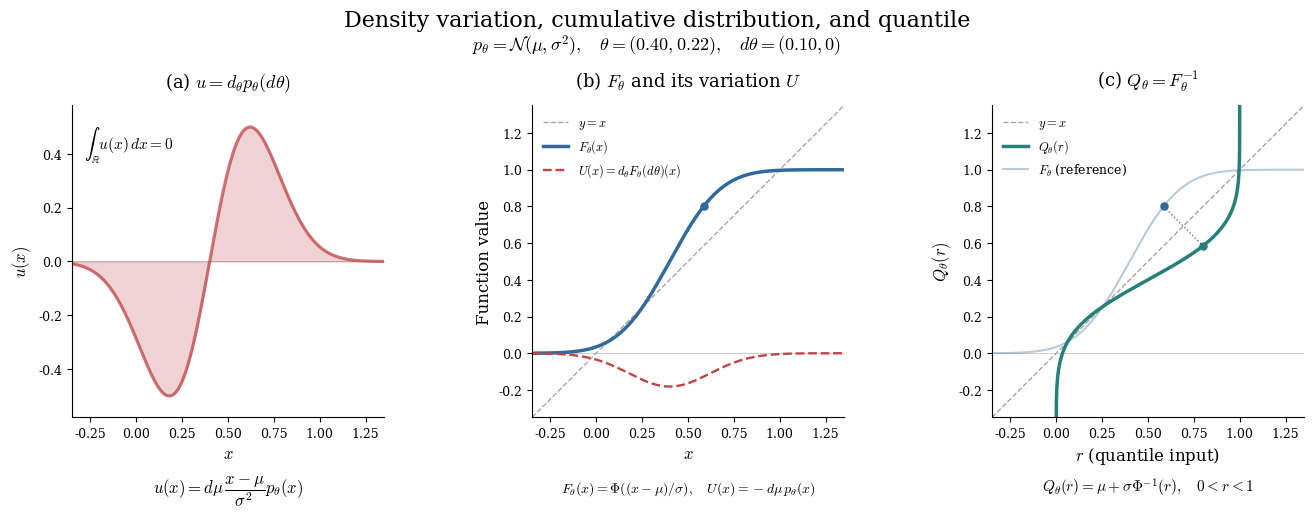

The matplotlib source for this figure: (Note: this script raises an exception after producing the figure.)
"""Illustrate a Gaussian density variation, its CDF, and its quantile.

Run: python density_variation_cdf_quantile.py
Requires numpy, scipy, matplotlib. Outputs are relative to this script.
U is the parameter variation of F, not F itself. Only F and Q are inverses.
"""
from pathlib import Path

import matplotlib
matplotlib.use('Agg')
import matplotlib.pyplot as plt
import numpy as np
from scipy.special import ndtr, ndtri


def main():
    plt.rcParams.update({
        'font.family': 'serif', 'mathtext.fontset': 'cm', 'font.size': 11,
        'axes.titlesize': 13, 'axes.labelsize': 12, 'legend.fontsize': 10,
        'savefig.facecolor': 'white',
    })
    mu, sigma, dmu = 0.40, 0.22, 0.10
    lo, hi = -0.35, 1.35
    x = np.linspace(lo, hi, 1800)
    z = (x - mu) / sigma
    p = np.exp(-z*z/2) / (sigma*np.sqrt(2*np.pi))
    u = dmu * (x-mu) * p / sigma**2
    U = -dmu*p
    F = ndtr(z)
    r = np.linspace(ndtr((lo-mu)/sigma), ndtr((hi-mu)/sigma), 1800)
    Q = mu + sigma*ndtri(r)
    # Analytic inverse and finite-difference checks of the parameter derivative.
    assert np.allclose(ndtr((Q-mu)/sigma), r, atol=1e-12)
    eps = 1e-6
    p_shift = lambda m: np.exp(-((x-m)/sigma)**2/2)/(sigma*np.sqrt(2*np.pi))
    assert np.allclose((p_shift(mu+eps*dmu)-p_shift(mu-eps*dmu))/(2*eps), u, atol=1e-8)
    assert np.allclose((ndtr((x-mu-eps*dmu)/sigma)-ndtr((x-mu+eps*dmu)/sigma))/(2*eps), U, atol=1e-8)

    red, blue, green = '#BF4348', '#326A9B', '#258178'
    fig, axes = plt.subplots(1, 3, figsize=(13.8, 5.2))
    fig.subplots_adjust(left=.06, right=.985, bottom=.19, top=.79, wspace=.29)
    fig.suptitle('Density variation, cumulative distribution, and quantile', y=.975, fontsize=16)
    fig.text(.5, .895,
             r'$p_\theta=\mathcal{N}(\mu,\sigma^2),\quad \theta=(0.40,0.22),\quad d\theta=(0.10,0)$',
             ha='center', fontsize=13)
    for ax in axes:
        ax.spines[['top', 'right']].set_visible(False)
        ax.axhline(0, color='.80', lw=.7, zorder=0)
        ax.set_box_aspect(1)
        ax.tick_params(labelsize=9)
    ax = axes[0]
    ax.plot(x, u, color=red, alpha=.72, lw=2.3)
    ax.fill_between(x, 0, u, color=red, alpha=.24)
    ax.set(xlim=(lo, hi), ylim=(-.58, .58), xlabel=r'$x$', ylabel=r'$u(x)$')
    ax.set_title(r'(a) $u=d_\theta p_\theta(d\theta)$', pad=13)
    ax.text(.04, .94, r'$\int_{\mathbb{R}}u(x)\,dx=0$', transform=ax.transAxes, va='top')
    ax.text(.5, -.24, r'$u(x)=d\mu\,\dfrac{x-\mu}{\sigma^2}p_\theta(x)$',
            transform=ax.transAxes, ha='center', fontsize=12)

    for ax in axes[1:]:
        ax.set(xlim=(lo, hi), ylim=(lo, hi))
        ax.set_aspect('equal', adjustable='box')
        ax.plot([lo, hi], [lo, hi], '--', color='.65', lw=1, label=r'$y=x$')
    ax = axes[1]
    ax.plot(x, F, color=blue, lw=2.5, label=r'$F_\theta(x)$')
    ax.plot(x, U, color=red, lw=1.7, ls='--', label=r'$U(x)=d_\theta F_\theta(d\theta)(x)$')
    ax.set(xlabel=r'$x$', ylabel='Function value')
    ax.set_title(r'(b) $F_\theta$ and its variation $U$', pad=13)
    ax.legend(loc='upper left', frameon=False, fontsize=9)
    ax.text(.5, -.24, r'$F_\theta(x)=\Phi((x-\mu)/\sigma),\quad U(x)=-d\mu\,p_\theta(x)$',
            transform=ax.transAxes, ha='center', fontsize=10)

    ax = axes[2]
    ax.plot(r, Q, color=green, lw=2.5, label=r'$Q_\theta(r)$')
    ax.plot(x, F, color=blue, lw=1.5, alpha=.35, label=r'$F_\theta$ (reference)')
    # The reflected point pair and connecting perpendicular to y=x expose inversion.
    r_star = .8
    x_star = mu + sigma*ndtri(r_star)
    ax.plot([x_star, r_star], [r_star, x_star], ':', color='.45', lw=1)
    ax.scatter([x_star], [r_star], color=blue, s=26, zorder=4)
    ax.scatter([r_star], [x_star], color=green, s=26, zorder=4)
    axes[1].scatter([x_star], [r_star], color=blue, s=26, zorder=4)
    ax.set(xlabel=r'$r$ (quantile input)', ylabel=r'$Q_\theta(r)$')
    ax.set_title(r'(c) $Q_\theta=F_\theta^{-1}$', pad=13)
    ax.legend(loc='upper left', frameon=False, fontsize=9)
    ax.text(.5, -.24, r'$Q_\theta(r)=\mu+\sigma\Phi^{-1}(r),\quad 0<r<1$',
            transform=ax.transAxes, ha='center', fontsize=11)
    out = Path(__file__).resolve().parent / 'output'
    out.mkdir(exist_ok=True)
    # Prefer the PDF in the paper (vector). Keep a high-DPI PNG for preview.
    fig.savefig(out / 'density_variation_cdf_quantile.pdf')
    fig.savefig(out / 'density_variation_cdf_quantile.png', dpi=400)
    plt.close(fig)


if __name__ == '__main__':
    main()
